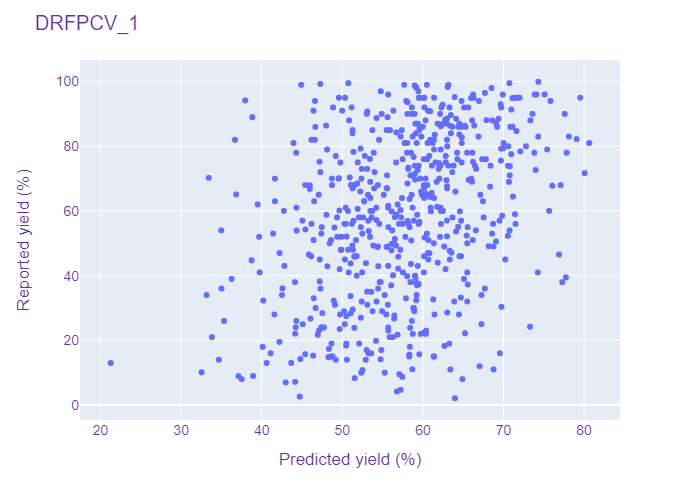

The data file committed next to this chart (first rows):
DRFPCV, 1, 85.0, 65.11064910888672
DRFPCV, 1, 35.0, 53.6
DRFPCV, 1, 60.0, 42.74
DRFPCV, 1, 58.8, 48.03
DRFPCV, 1, 55.0, 55.71
DRFPCV, 1, 45.0, 47.2
DRFPCV, 1, 65.0, 59.88
DRFPCV, 1, 69.7, 59.02
DRFPCV, 1, 87.0, 61.83
DRFPCV, 1, 70.0, 48.7
DRFPCV, 1, 36.0, 47.3
DRFPCV, 1, 58.0, 49.35
DRFPCV, 1, 82.0, 61.37
DRFPCV, 1, 73.0, 61.96
DRFPCV, 1, 65.0, 47.07
DRFPCV, 1, 71.0, 55.55
DRFPCV, 1, 59.0, 71.42
DRFPCV, 1, 83.0, 78.11
DRFPCV, 1, 15.6, 58.31
DRFPCV, 1, 77.0, 62.83
DRFPCV, 1, 56.0, 46.17
DRFPCV, 1, 90.0, 58.96
DRFPCV, 1, 53.0, 47.39
DRFPCV, 1, 70.34, 50.92
DRFPCV, 1, 27.5, 50.48
DRFPCV, 1, 60.0, 50.7
DRFPCV, 1, 47.1, 63.55
DRFPCV, 1, 37.0, 56.06
DRFPCV, 1, 57.0, 53.22
DRFPCV, 1, 34.0, 33.15
DRFPCV, 1, 73.0, 66.61
DRFPCV, 1, 4.2, 56.77
DRFPCV, 1, 52.0, 57.82
DRFPCV, 1, 84.0, 59.12
DRFPCV, 1, 21.0, 55.86
DRFPCV, 1, 14.8, 48.27
DRFPCV, 1, 95.0, 66.29
DRFPCV, 1, 95.0, 71.33
DRFPCV, 1, 39.0, 65.09
DRFPCV, 1, 79.0, 75.41
DRFPCV, 1, 10.0, 52.34
DRFPCV, 1, 65.0, 67.12
DRFPCV, 1, 27.0, 52.29
DRFPCV, 1, 78.0, 66.13
DRFPCV, 1, 58.0, 52.57
DRFPCV, 1, 51.98, 62.12
DRFPCV, 1, 10.0, 55.26
DRFPCV, 1, 17.0, 53.01
DRFPCV, 1, 74.0, 66.45
DRFPCV, 1, 56.0, 51.18
DRFPCV, 1, 14.0, 50.57
DRFPCV, 1, 96.0, 73.86
DRFPCV, 1, 47.0, 42.2
DRFPCV, 1, 75.04, 62.82
DRFPCV, 1, 71.0, 58.68
DRFPCV, 1, 53.0, 52.48
DRFPCV, 1, 21.72, 46.95
DRFPCV, 1, 32.3, 40.19
DRFPCV, 1, 43.61, 58.51
DRFPCV, 1, 87.0, 64.52
DRFPCV, 1, 85.0, 53.73
... 534 more rows
